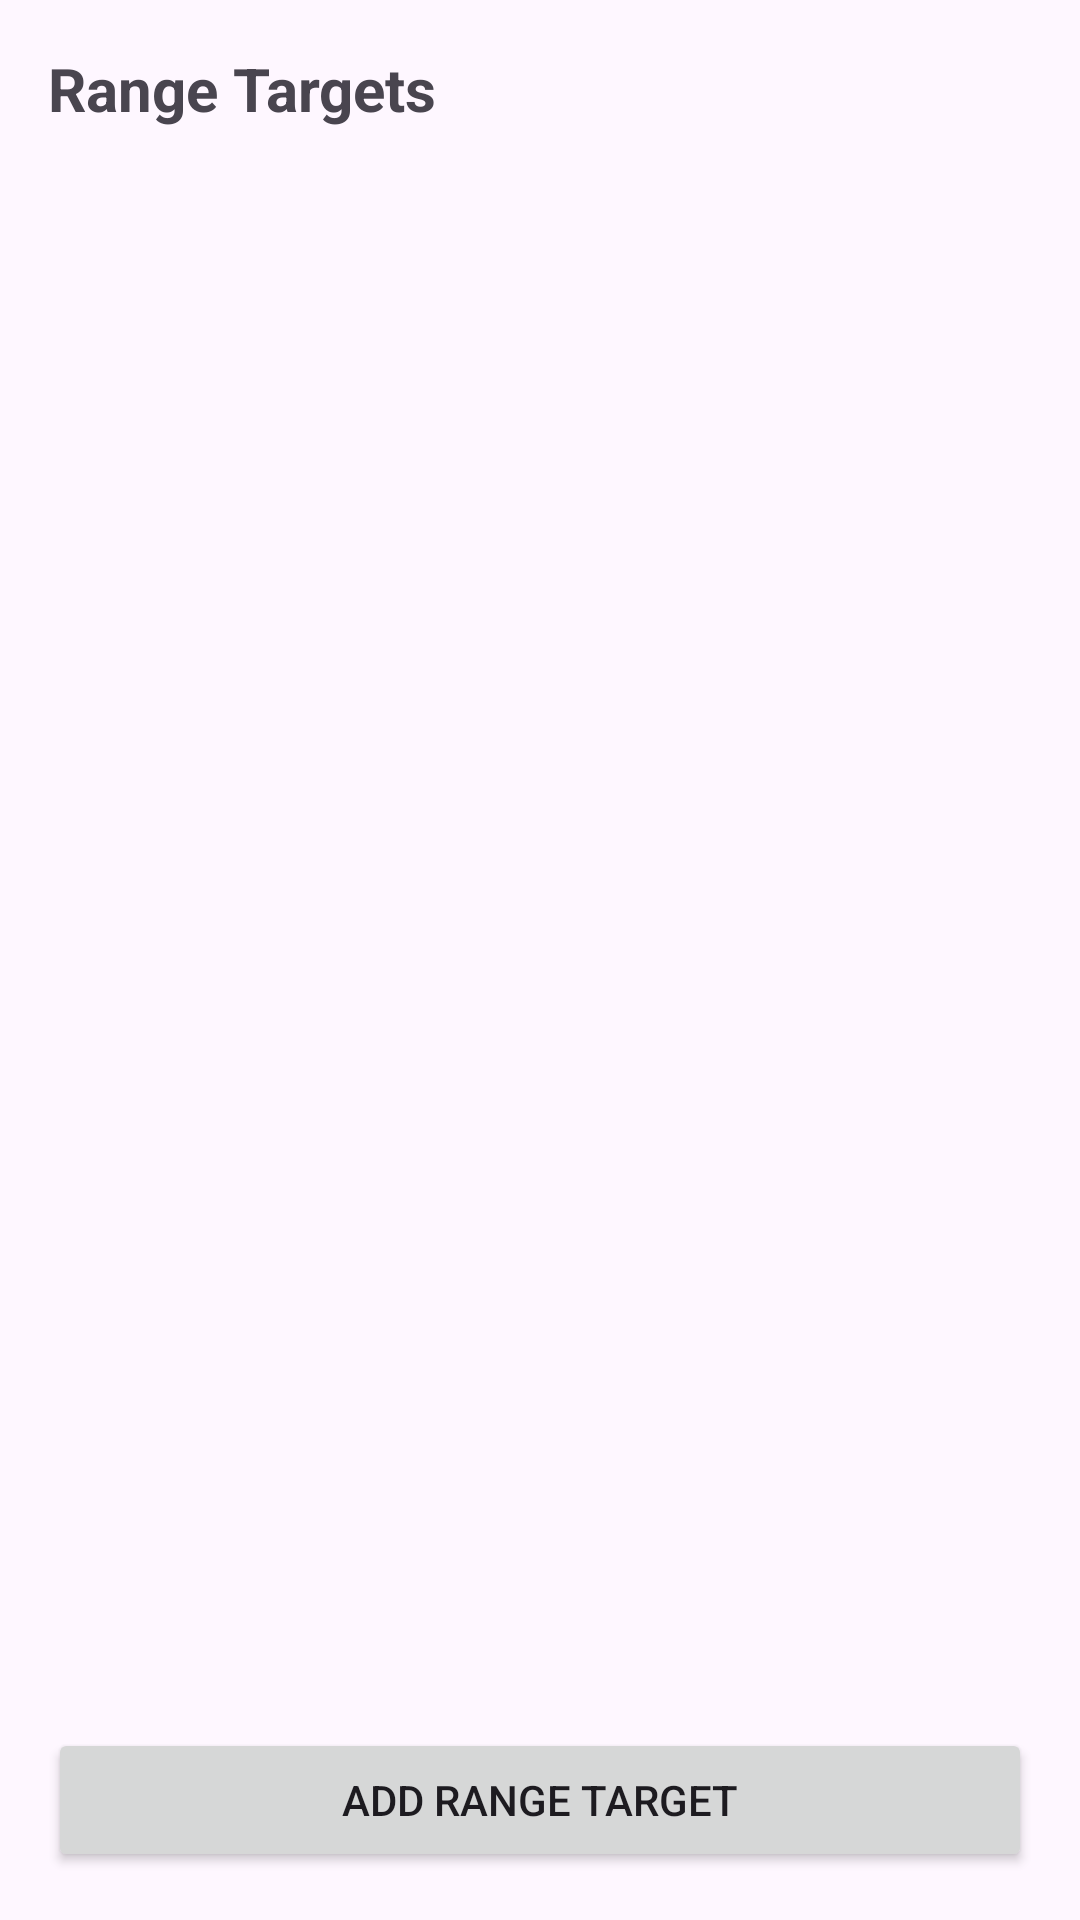

The Android layout XML behind this screen, and the referenced resources:
<!-- AndroidManifest.xml: application theme Theme.ScheduleStudent -->
<!-- res/layout/fragment_range_target.xml -->
<?xml version="1.0" encoding="utf-8"?>
<LinearLayout
    xmlns:android="http://schemas.android.com/apk/res/android"
    android:layout_width="match_parent"
    android:layout_height="match_parent"
    android:orientation="vertical"
    android:padding="16dp">

    <TextView
        android:layout_width="wrap_content"
        android:layout_height="wrap_content"
        android:text="Range Targets"
        android:textSize="20sp"
        android:textStyle="bold" />

    <androidx.recyclerview.widget.RecyclerView
        android:id="@+id/rvRangeTargets"
        android:layout_width="match_parent"
        android:layout_height="0dp"
        android:layout_weight="1"
        android:paddingTop="12dp" />

    <Button
        android:id="@+id/btnAddRangeTarget"
        android:layout_width="match_parent"
        android:layout_height="wrap_content"
        android:text="Add Range Target"
        android:layout_marginTop="12dp" />

</LinearLayout>
<!-- resources referenced by this layout -->
<resources>
  <style name="Theme.ScheduleStudent" parent="Base.Theme.ScheduleStudent" />
  <style name="Base.Theme.ScheduleStudent" parent="Theme.Material3.DayNight.NoActionBar">
          
          
      </style>
</resources>
